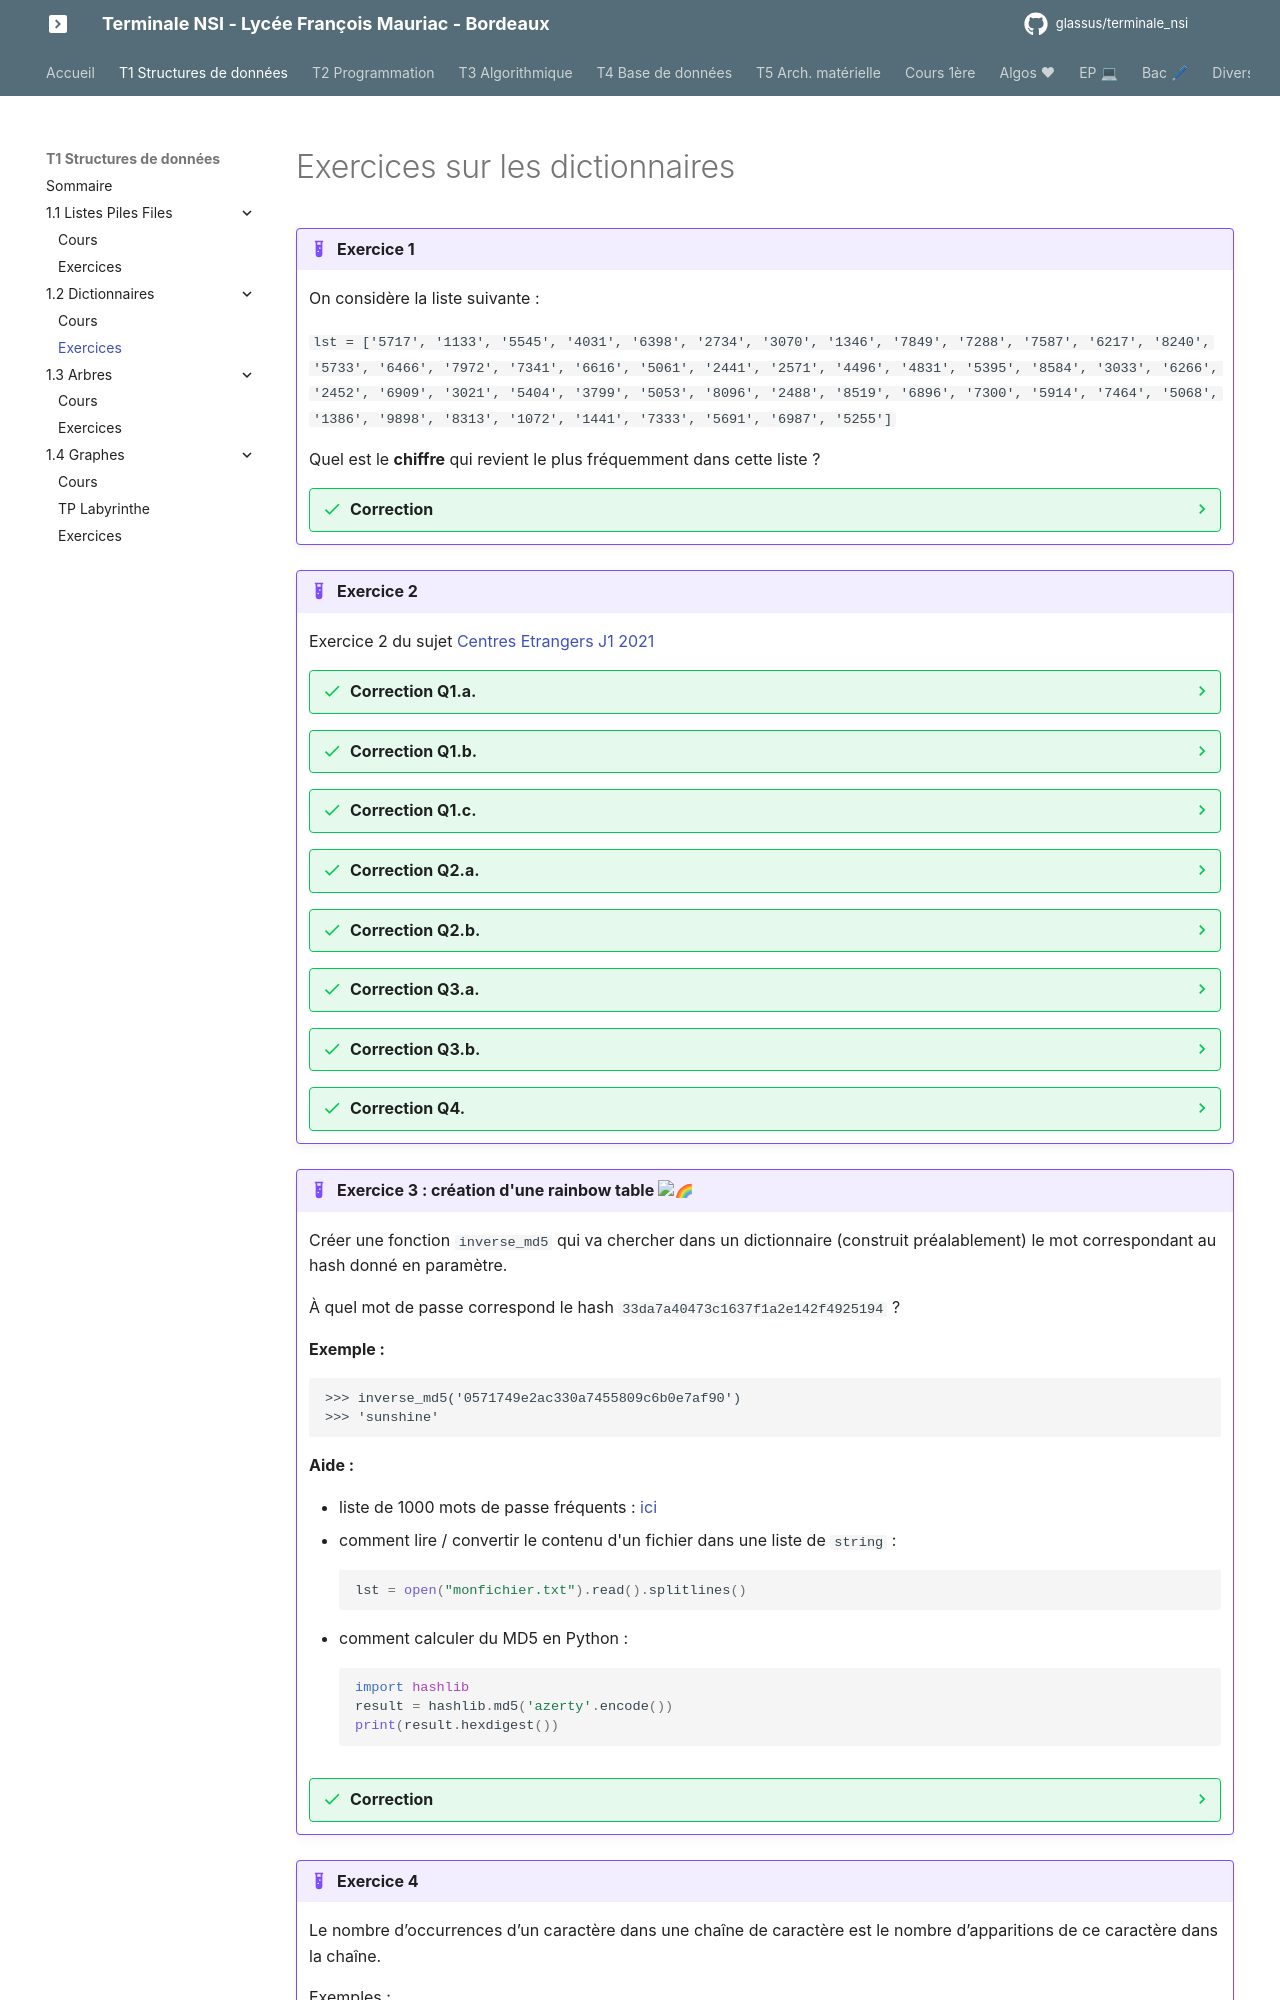

repository: glassus/terminale_nsi · page: T1_Structures_de_donnees/1.2_Dictionnaires/exercices/index.html · generator: mkdocs

# Exercices sur les dictionnaires

{{initexo(0)}}    

!!! example "{{ exercice() }}"
    On considère la liste suivante :

    ```lst = ['5717', '1133', '5545', '4031', '6398', '2734', '3070', '1346', '7849', '7288', '7587', '6217', '8240', '5733', '6466', '7972', '7341', '6616', '5061', '2441', '2571', '4496', '4831', '5395', '8584', '3033', '6266', '2452', '6909', '3021', '5404', '3799', '5053', '8096', '2488', '8519', '6896', '7300', '5914', '7464', '5068', '1386', '9898', '8313', '1072', '1441', '7333', '5691', '6987', '5255']``` 

    Quel est le **chiffre** qui revient le plus fréquemment dans cette liste ?

     
    {{
    correction(True,
    """
    ??? success \"Correction\" 
        ```python linenums='1'
        lst = ['5717', '1133', '5545', '4031', '6398', '2734', '3070', '1346', '7849', '7288', '7587', '6217', '8240', '5733', '6466', '7972', '7341', '6616', '5061', '2441', '2571', '4496', '4831', '5395', '8584', '3033', '6266', '2452', '6909', '3021', '5404', '3799', '5053', '8096', '2488', '8519', '6896', '7300', '5914', '7464', '5068', '1386', '9898', '8313', '1072', '1441', '7333', '5691', '6987', '5255']

        occ = {}
        maxi = 0
        for nombre in lst:
            for chiffre in nombre:
                if chiffre in occ:
                    occ[chiffre] += 1
                else:
                    occ[chiffre] = 1
                if occ[chiffre] > maxi:
                    maxi = occ[chiffre]
                    chiffre_max = chiffre

        print(chiffre_max, 'est le chiffre le plus fréquent')
        print('il apparait', maxi, 'fois')

        ```        
    """
    )
    }}



!!! example "{{ exercice() }}"
    Exercice 2 du sujet [Centres Etrangers J1 2021](https://glassus.github.io/terminale_nsi/T6_Annales/data/2021/21_Centres_Etrangers_1.pdf){. target="_blank"}

    {{
    correction(True,
    """
    ??? success \"Correction Q1.a. \" 
        ```flotte[26]``` renvoie  ```{'type' : 'classique', 'etat' : 1, 'station' : 'Coliseum'}```
    """
    )
    }}

    {{
    correction(True,
    """
    ??? success \"Correction Q1.b. \" 
        ```flotte[80]['etat']``` renvoie la valeur ```0```. 
    """
    )
    }}

    {{
    correction(True,
    """
    ??? success \"Correction Q1.c. \" 
        ```flotte[99]['etat']``` renverra une erreur car la clé 99 n'existe pas. 
    """
    )
    }}


    {{
    correction(True,
    """
    ??? success \"Correction Q2.a. \" 
        Les valeurs possibles pour ```choix``` sont ```electrique``` ou ```classique```. 
    """
    )
    }}

    {{
    correction(True,
    """
    ??? success \"Correction Q2.b. \" 
        En fonction du choix (```electrique``` ou ```classique```), cette fonction va renvoyer le nom de la première station où un vélo est disponible (à l'```etat``` 1).  
        Seule la première station sera renvoyée, à cause du ```return```. Si aucun vélo n'est disponible, la fonction ne renverra rien. 
    """
    )
    }}

    {{
    correction(True,
    """
    ??? success \"Correction Q3.a. \" 
        ```python linenums='1'
        for id_velo in flotte:
            if flotte[id_velo]['station'] == 'Citadelle' and flotte[id_velo]['etat'] == 1:
                print(id_velo)
        ``` 
    """
    )
    }}


    {{
    correction(True,
    """
    ??? success \"Correction Q3.b. \" 
        ```python linenums='1'
        for id_velo in flotte:
            if flotte[id_velo]['type'] == 'electrique' and flotte[id_velo]['etat'] != -1:
                print(id_velo, flotte[id_velo]['station'])
        ``` 
    """
    )
    }}

    {{
    correction(True,
    """
    ??? success \"Correction Q4. \" 
        ```python linenums='1'
        def velo_finder(coordonnees):
            velo_dispo = []
            for id_velo in flotte:
                d = distance(coordonnees, stations[flotte[id_velo]['station']])
                if d < 800 and flotte[id_velo]['etat'] == 1:
                    velo_dispo.append((flotte[id_velo]['station'], d, id_velo))
            return velo_dispo
        ```        
    """
    )
    }}

!!! example "{{ exercice() }} : création d'une rainbow table :rainbow:"
    Créer une fonction ```inverse_md5``` qui va chercher dans un dictionnaire (construit préalablement) le mot correspondant au hash donné en paramètre.

    À quel mot de passe correspond le hash ```33da7a40473c1637f1a2e142f4925194``` ?

    **Exemple :** 
    ```
    >>> inverse_md5('0571749e2ac330a7455809c6b0e7af90')
    >>> 'sunshine'
    ```


    **Aide :**

    - liste de 1000 mots de passe fréquents : [ici](http://glassus1.free.fr/extraitrockyou.txt)
    - comment lire / convertir le contenu d'un fichier dans une liste de ```string``` :
    ```python
    lst = open("monfichier.txt").read().splitlines()
    ```
    - comment calculer du MD5 en Python : 
    ```python
    import hashlib
    result = hashlib.md5('azerty'.encode())
    print(result.hexdigest())
    ```

    {{
    correction(True,
    """
    ??? success \"Correction\" 
        ```python linenums='1'
        import hashlib

        lst = open('extraitrockyou.txt').read().splitlines()
        inv_hash = {}
        for mdp in lst:
            hsh = hashlib.md5(mdp.encode()).hexdigest()
            inv_hash[hsh] = mdp


        def inverse_md5(hsh):
            return inv_hash[hsh]
        ```
    """
    )
    }}
